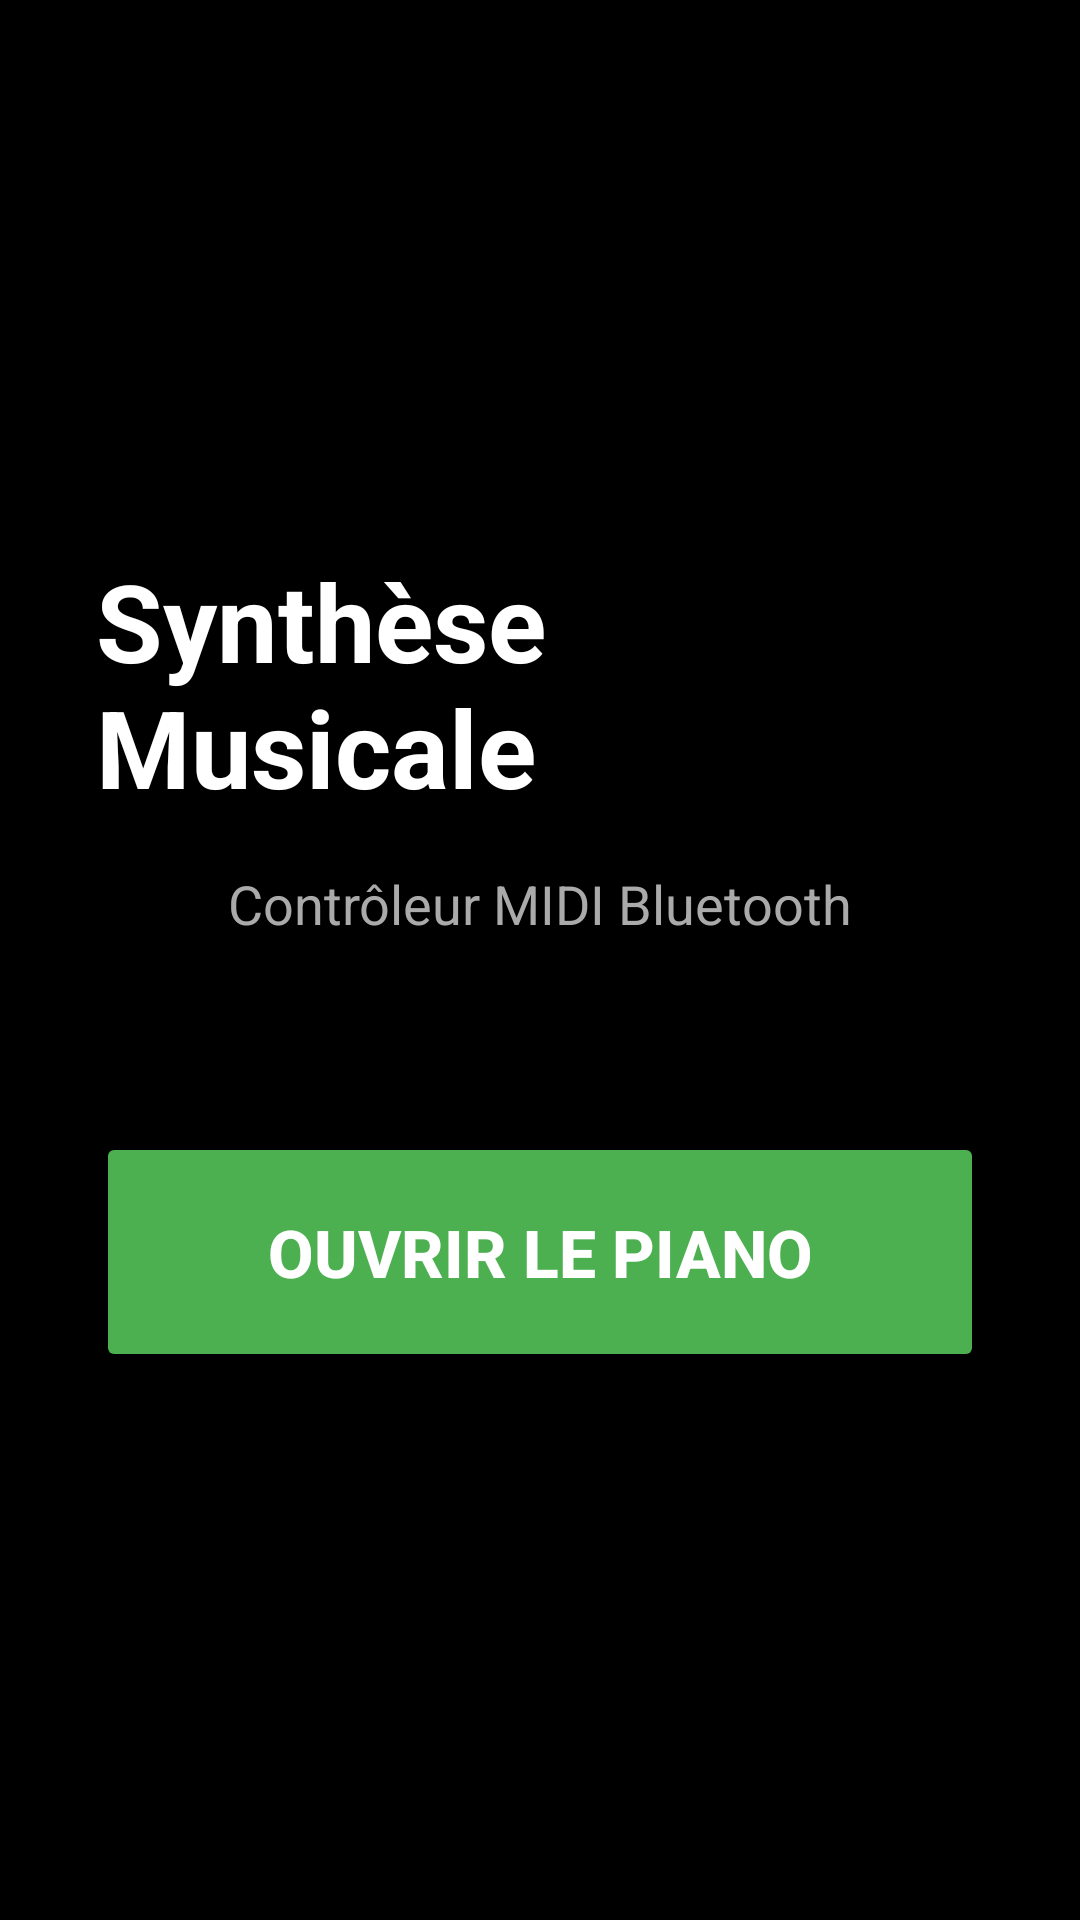

Android layout source for this screen:
<!-- AndroidManifest.xml: application theme Theme.Synthese_musical -->
<!-- res/layout/activity_menu.xml -->
<?xml version="1.0" encoding="utf-8"?>
<LinearLayout
    xmlns:android="http://schemas.android.com/apk/res/android"
    xmlns:tools="http://schemas.android.com/tools"
    android:layout_width="match_parent"
    android:layout_height="match_parent"
    android:orientation="vertical"
    android:gravity="center"
    android:background="@color/black"
    android:padding="32dp"
    tools:context=".MenuActivity">

    
    <TextView
        android:layout_width="wrap_content"
        android:layout_height="wrap_content"
        android:text="Synthèse Musicale"
        android:textColor="@color/white"
        android:textSize="36sp"
        android:textStyle="bold"
        android:layout_marginBottom="16dp"/>

    
    <TextView
        android:layout_width="wrap_content"
        android:layout_height="wrap_content"
        android:text="Contrôleur MIDI Bluetooth"
        android:textColor="#AAAAAA"
        android:textSize="18sp"
        android:layout_marginBottom="64dp"/>


    
    <Button
        android:id="@+id/btnOpenPiano"
        android:layout_width="match_parent"
        android:layout_height="80dp"
        android:text="Ouvrir le Piano"
        android:textSize="22sp"
        android:textStyle="bold"
        android:backgroundTint="#4CAF50"
        android:textColor="@color/white"/>

</LinearLayout>
<!-- resources referenced by this layout -->
<resources>
  <style name="Theme.Synthese_musical" parent="Base.Theme.Synthese_musical" />
  <style name="Base.Theme.Synthese_musical" parent="Theme.Material3.DayNight.NoActionBar">
          
          
      </style>
  <!-- not gathered from this repository: default colours our renderer supplied (Android Studio template values) -->
  <color name="black">#FF000000</color>
  <color name="white">#FFFFFFFF</color>
</resources>
